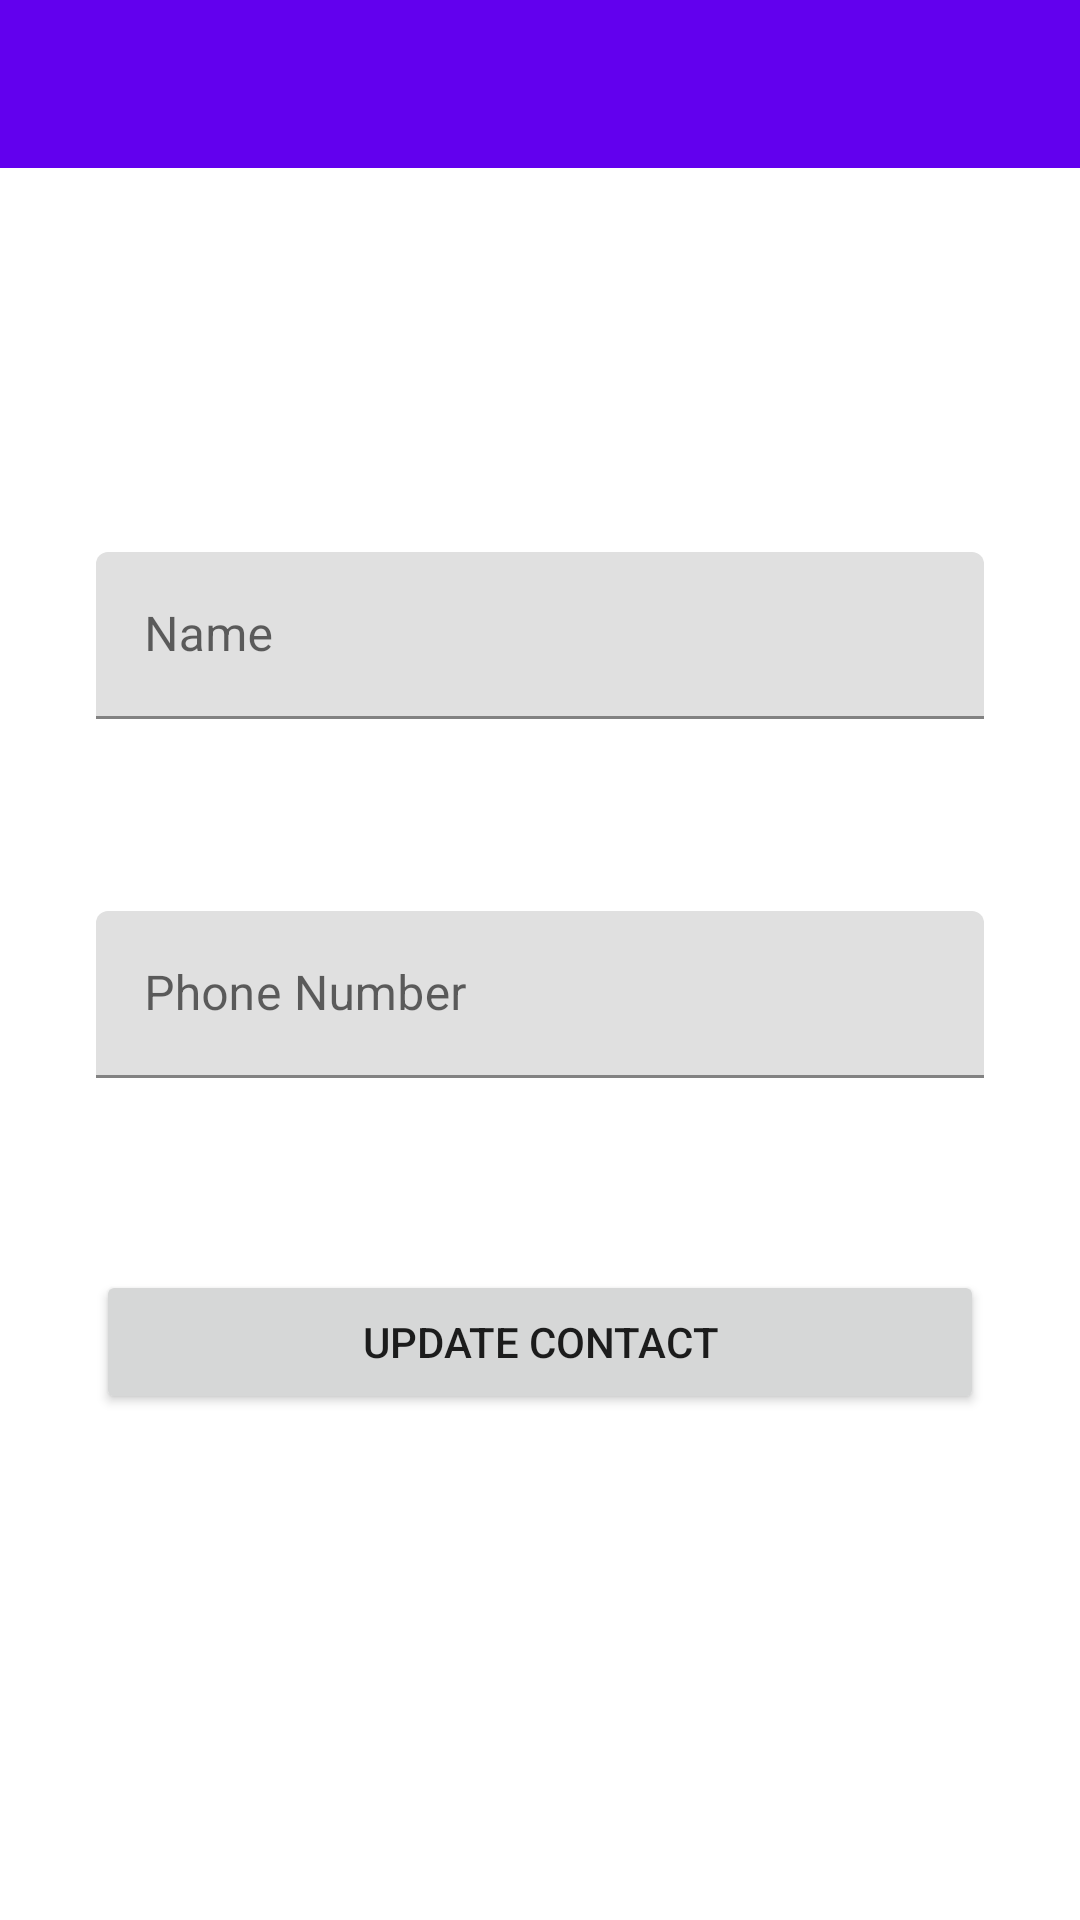

Write the Android layout XML for this screen, with the resource values it uses.
<!-- AndroidManifest.xml: application theme Theme.ContactsAppKotlin -->
<!-- res/layout/fragment_detail_page.xml -->
<?xml version="1.0" encoding="utf-8"?>
<layout xmlns:android="http://schemas.android.com/apk/res/android"
    xmlns:app="http://schemas.android.com/apk/res-auto"
    xmlns:tools="http://schemas.android.com/tools">

    <data>

    </data>

    <androidx.constraintlayout.widget.ConstraintLayout
        android:layout_width="match_parent"
        android:layout_height="match_parent"
        tools:context=".ui.fragment.DetailPageFragment">

        <androidx.appcompat.widget.Toolbar
            android:id="@+id/toolbarDetailPage"
            android:layout_width="0dp"
            android:layout_height="wrap_content"
            android:background="?attr/colorPrimary"
            android:minHeight="?attr/actionBarSize"
            android:theme="?attr/actionBarTheme"
            app:layout_constraintEnd_toEndOf="parent"
            app:layout_constraintStart_toStartOf="parent"
            app:layout_constraintTop_toTopOf="parent" />

        <com.google.android.material.textfield.TextInputLayout
            android:id="@+id/textInputLayout3"
            android:layout_width="0dp"
            android:layout_height="wrap_content"
            android:layout_marginStart="32dp"
            android:layout_marginTop="128dp"
            android:layout_marginEnd="32dp"
            app:layout_constraintEnd_toEndOf="parent"
            app:layout_constraintStart_toStartOf="parent"
            app:layout_constraintTop_toBottomOf="@+id/toolbarDetailPage">

            <com.google.android.material.textfield.TextInputEditText
                android:id="@+id/editTextName"
                android:layout_width="match_parent"
                android:layout_height="wrap_content"
                android:hint="Name" />
        </com.google.android.material.textfield.TextInputLayout>

        <com.google.android.material.textfield.TextInputLayout
            android:id="@+id/textInputLayout4"
            android:layout_width="0dp"
            android:layout_height="wrap_content"
            android:layout_marginStart="32dp"
            android:layout_marginTop="64dp"
            android:layout_marginEnd="32dp"
            app:layout_constraintEnd_toEndOf="parent"
            app:layout_constraintStart_toStartOf="parent"
            app:layout_constraintTop_toBottomOf="@+id/textInputLayout3">

            <com.google.android.material.textfield.TextInputEditText
                android:id="@+id/editTextPhoneNumber"
                android:layout_width="match_parent"
                android:layout_height="wrap_content"
                android:hint="Phone Number" />
        </com.google.android.material.textfield.TextInputLayout>

        <Button
            android:id="@+id/button2"
            android:layout_width="0dp"
            android:layout_height="wrap_content"
            android:layout_marginStart="32dp"
            android:layout_marginTop="64dp"
            android:layout_marginEnd="32dp"
            android:text="Update Contact"
            app:layout_constraintEnd_toEndOf="parent"
            app:layout_constraintStart_toStartOf="parent"
            app:layout_constraintTop_toBottomOf="@+id/textInputLayout4" />
    </androidx.constraintlayout.widget.ConstraintLayout>
</layout>
<!-- resources referenced by this layout -->
<resources>
  <style name="Theme.ContactsAppKotlin" parent="Theme.MaterialComponents.DayNight.DarkActionBar">
          
          <item name="colorPrimary">@color/purple_500</item>
          <item name="colorPrimaryVariant">@color/purple_700</item>
          <item name="colorOnPrimary">@color/white</item>
          
          <item name="colorSecondary">@color/teal_200</item>
          <item name="colorSecondaryVariant">@color/teal_700</item>
          <item name="colorOnSecondary">@color/black</item>
          
          <item name="android:statusBarColor">?attr/colorPrimaryVariant</item>
          
          <item name="windowNoTitle">true</item>
          <item name="windowActionBar">false</item>
      </style>
  <!-- not gathered from this repository: default colours our renderer supplied (Android Studio template values) -->
  <color name="purple_500">#FF6200EE</color>
  <color name="purple_700">#FF3700B3</color>
  <color name="teal_200">#FF03DAC5</color>
  <color name="teal_700">#FF018786</color>
  <color name="black">#FF000000</color>
  <color name="white">#FFFFFFFF</color>
</resources>
